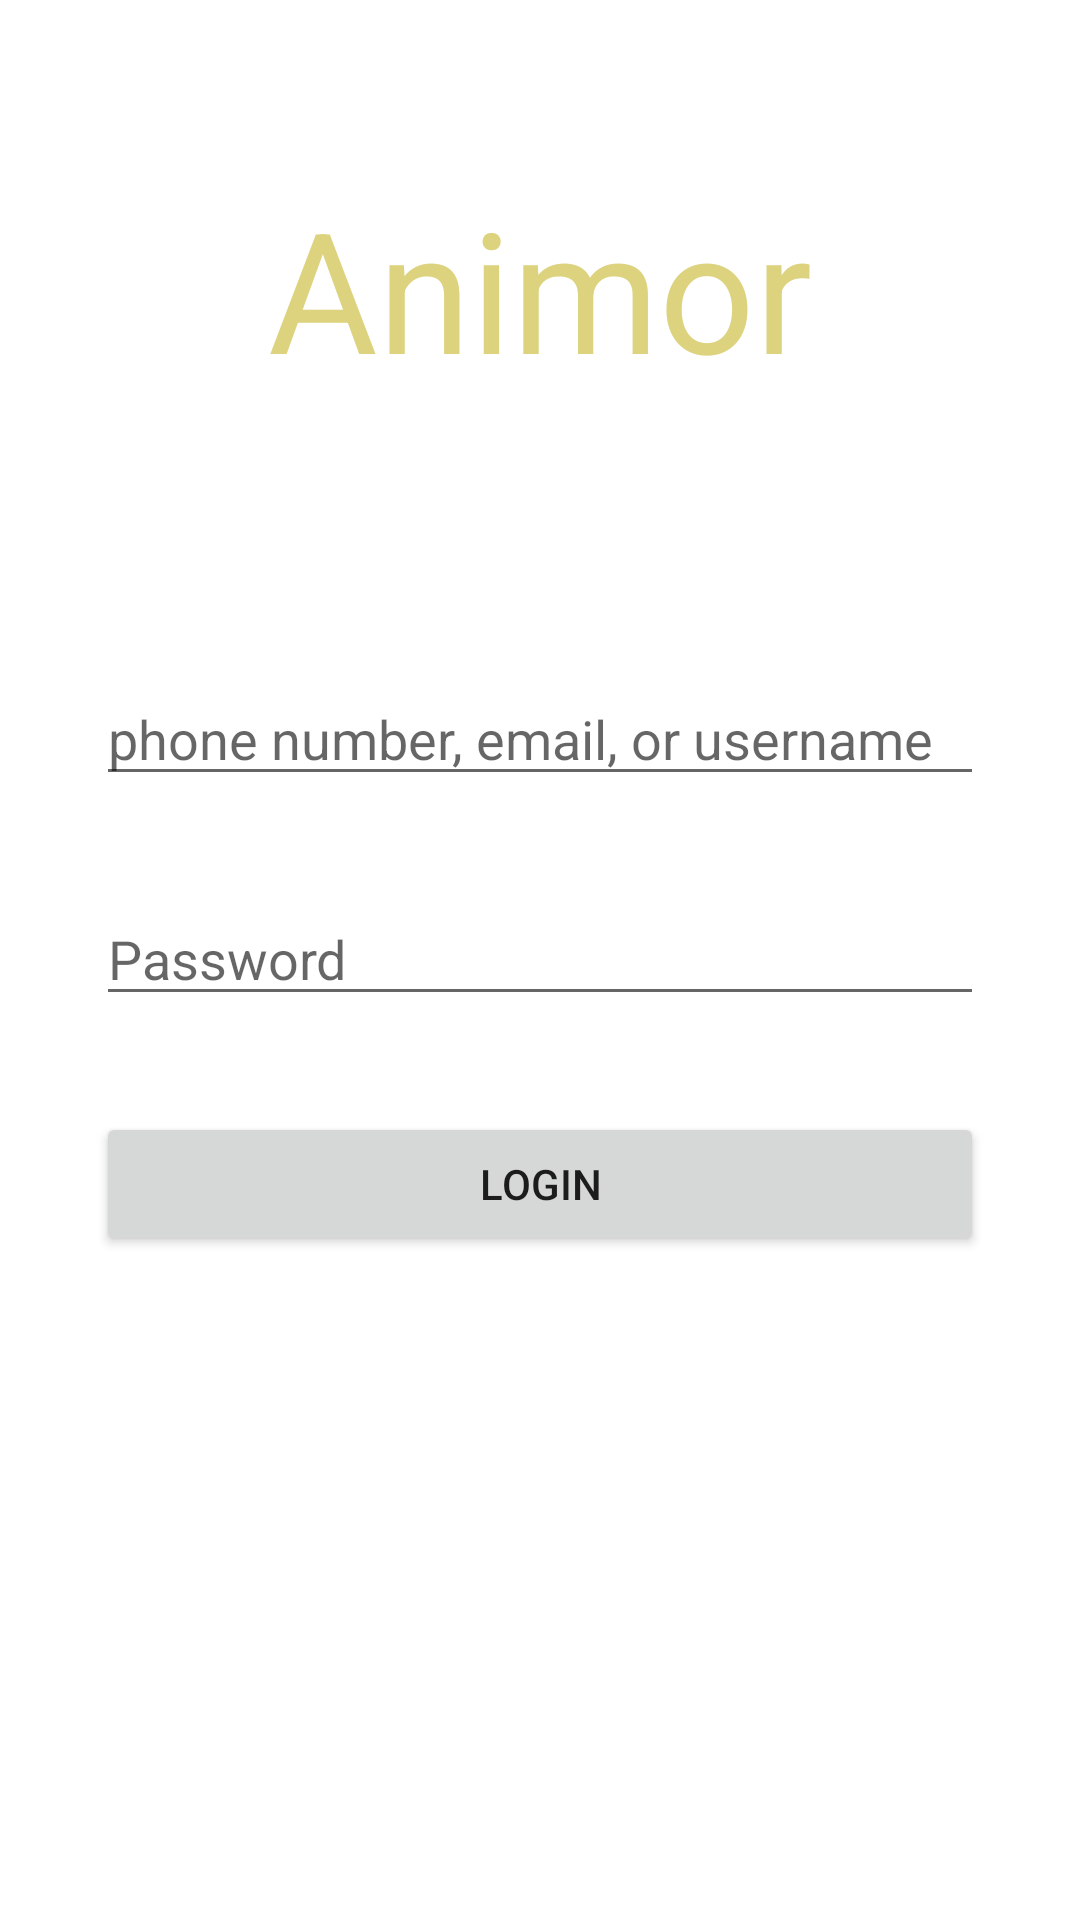

Here is an Android app screen rendered from its layout file. Give the layout XML and the strings, colors and styles it references.
<!-- AndroidManifest.xml: application theme AppTheme -->
<!-- res/layout/activity_login.xml -->
<?xml version="1.0" encoding="utf-8"?>
<androidx.constraintlayout.widget.ConstraintLayout xmlns:android="http://schemas.android.com/apk/res/android"
  xmlns:app="http://schemas.android.com/apk/res-auto"
  xmlns:tools="http://schemas.android.com/tools"
  android:layout_width="match_parent"
  android:layout_height="match_parent"
  android:background="@android:color/white"
  tools:context=".ui.LoginActivity">

  <androidx.constraintlayout.widget.ConstraintLayout
      android:id="@+id/loginContainer"
      android:layout_width="match_parent"
      android:layout_height="match_parent">


  <androidx.appcompat.widget.AppCompatButton
    android:id="@+id/buttonLogin"
    android:layout_width="match_parent"
    android:layout_height="wrap_content"
    android:layout_margin="@dimen/max_padding"
    android:onClick="onClickLogin"
    android:text="@string/btn_login"
    app:layout_constraintLeft_toLeftOf="parent"
    app:layout_constraintRight_toRightOf="parent"
    app:layout_constraintTop_toBottomOf="@id/password" />

  <androidx.appcompat.widget.AppCompatButton
    android:id="@+id/buttonBiometricsLogin"
    style="@style/Widget.AppCompat.Button.Colored"
    android:layout_width="wrap_content"
    android:layout_height="wrap_content"
    android:layout_margin="@dimen/max_padding"
    android:drawablePadding="@dimen/default_padding"
    android:drawableStart="@drawable/ic_fingerprint"
    android:onClick="onClickBiometrics"
    android:text="@string/use_biometrics"
    android:visibility="gone"
    app:layout_constraintLeft_toLeftOf="parent"
    app:layout_constraintRight_toRightOf="parent"
    app:layout_constraintTop_toBottomOf="@id/buttonLogin" />

  <androidx.appcompat.widget.AppCompatEditText
    android:id="@+id/username"
    android:layout_width="match_parent"
    android:layout_height="wrap_content"
    android:layout_margin="@dimen/max_padding"
    android:hint="@string/username_hint"
    app:layout_constraintLeft_toLeftOf="parent"
    app:layout_constraintRight_toRightOf="parent"
    app:layout_constraintTop_toTopOf="@id/guideline" />

  <androidx.appcompat.widget.AppCompatEditText
    android:id="@+id/password"
    android:layout_width="match_parent"
    android:layout_height="wrap_content"
    android:layout_margin="@dimen/max_padding"
    android:hint="@string/password"
    android:imeOptions="actionDone"
    android:inputType="textPassword"
    app:layout_constraintLeft_toLeftOf="parent"
    app:layout_constraintRight_toRightOf="parent"
    app:layout_constraintTop_toBottomOf="@id/username" />

  <androidx.appcompat.widget.AppCompatTextView
    style="@style/TextAppearance.AppCompat.Display3"
    android:layout_width="wrap_content"
    android:layout_height="wrap_content"
    android:text="@string/app_name"
    android:textColor="@color/colorAccent"
    app:layout_constraintBottom_toBottomOf="@id/guideline"
    app:layout_constraintLeft_toLeftOf="parent"
    app:layout_constraintRight_toRightOf="parent"
    app:layout_constraintTop_toTopOf="parent" />

  <androidx.constraintlayout.widget.Guideline
    android:id="@+id/guideline"
    android:layout_width="match_parent"
    android:layout_height="0dp"
    android:orientation="horizontal"
    app:layout_constraintGuide_percent="0.30" />

  </androidx.constraintlayout.widget.ConstraintLayout>

</androidx.constraintlayout.widget.ConstraintLayout>
<!-- resources referenced by this layout -->
<resources>
  <color name="colorAccent">#DDD37F</color>
  <dimen name="default_padding">8dp</dimen>
  <dimen name="max_padding">32dp</dimen>
  <!-- drawable ic_fingerprint: vector/xml drawable (drawable, 2373 chars, omitted) -->
  <string name="app_name">Animor</string>
  <string name="btn_login">Login</string>
  <string name="password">Password</string>
  <string name="use_biometrics">Use Biometrics to Login</string>
  <string name="username_hint">phone number, email, or username</string>
  <style name="AppTheme" parent="Theme.MaterialComponents.Light.DarkActionBar">
          
          <item name="colorPrimary">@color/colorPrimary</item>
          <item name="colorPrimaryDark">@color/colorPrimaryDark</item>
          <item name="colorAccent">@color/colorAccent</item>
      </style>
  <color name="colorPrimary">#E69F36</color>
  <color name="colorPrimaryDark">#FF5722</color>
</resources>
